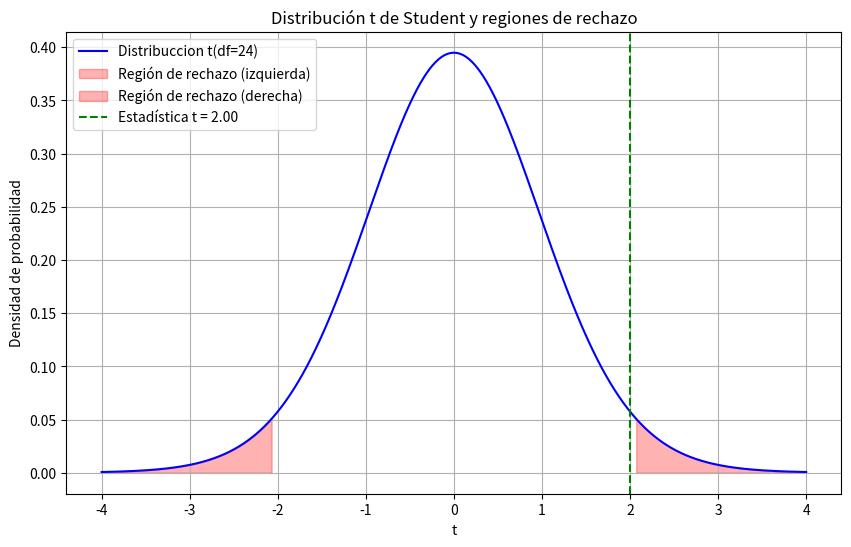

Reproduce this figure in Python.
# Una compañía afirma que el tiempo promedio de entrega es 30 minutos. Una muestra
# de 25 entregas muestra un tiempo promedio de 32 minutos con una desviación estándar de
# 5 minutos. Se desea probar esta afirmación con un nivel de significancia del 5 % (α = 0,05)
# usando una prueba t de una muestra.
# Hipótesis Nula (H0): µ = 30 (el tiempo promedio de entrega es 30 minutos). -
# # Hipótesis Alternativa (H1): µ ̸= 30 (el tiempo promedio de entrega no es 30 minutos). -
# - Nivel de significancia: α = 0.05
import numpy as np
import matplotlib.pyplot as plt
from scipy import stats

#Definir los paramentros
n=25  #Tamano d ela muestra
mean = 32 #media muestral
mu_0 = 30 #Media hipotetica
std = 5 # desviacion estandar muestral
alpha = 0.05 #Nivel de significancia
df = n - 1 #Grado de libertad

#calcular la estadistica t
# Fórmula t = (̄x -(s / √n)
t_stat = (mean - mu_0) / (std / np.sqrt(n))
print(f" Estadistica calculada:{t_stat:.2f}")

# Generar valores para distribuccion t
x = np.linspace(-4,4,1000) # RAngo de valores para la grafica
y = stats.t.pdf(x,df) # Densidad de probalidad de la probalidad de la distribuccion t

#crear la figura
plt.figure(figsize=(10,6))
plt.plot(x,y, 'b-', label= "Distribuccion t(df=24)") #Graficar la curva t

#Rellena regiones de rechazo
# Calcular los valores críticos para dos colas
t_critical = stats.t.ppf(1 - alpha/2, df)

# Rellenar región de rechazo a la izquierda
plt.fill_between(x, 0, y, where=(x <= -t_critical), color='red', alpha=0.3, label='Región de rechazo (izquierda)')
# Rellenar región de rechazo a la derecha
plt.fill_between(x, 0, y, where=(x >= t_critical), color='red', alpha=0.3, label='Región de rechazo (derecha)')

# Dibujar la estadística t calculada
plt.axvline(t_stat, color='green', linestyle='--', label=f'Estadística t = {t_stat:.2f}')

plt.title('Distribución t de Student y regiones de rechazo')
plt.xlabel('t')
plt.ylabel('Densidad de probabilidad')
plt.legend()
plt.grid(True)
plt.show()

#imprimir decision
critical_value = stats.t.ppf(1 -alpha/2, df)
print(f"Valor critico: {critical_value:.2f}")
if abs(t_stat) < critical_value:
    print("No se rechaza H: no hay evidencia suficiente para rechazar  la afirmacion")
else:
    print("Se rechaza H: Hay evidencia suficiente para rechazar la afirmacion")